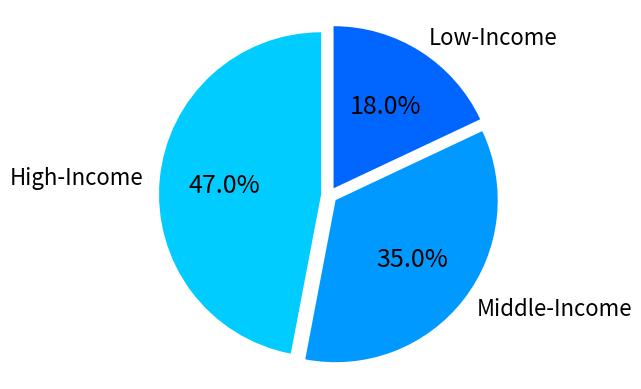

Source code (Python):
import matplotlib.pyplot as plt
plt.figure()
labels = ['High-Income', 'Middle-Income', 'Low-Income']
sizes =  [.47, .35, .18]
explode = (0.05, 0.05, 0.05)
color = ['#00CCFF','#0099FF', '#0066FF']

patches, l_text, p_text = plt.pie(sizes, explode=explode, labels=labels,
                                  colors=color, autopct='%3.1f%%', labeldistance=1.1,
                                  shadow=False, startangle=90, pctdistance=0.6)

for t in l_text:
    t.set_size(16)
for t in p_text:
    t.set_size(18)

plt.axis('equal')
plt.savefig("figure\Waste_Distribution.png",dpi=900)
plt.show()